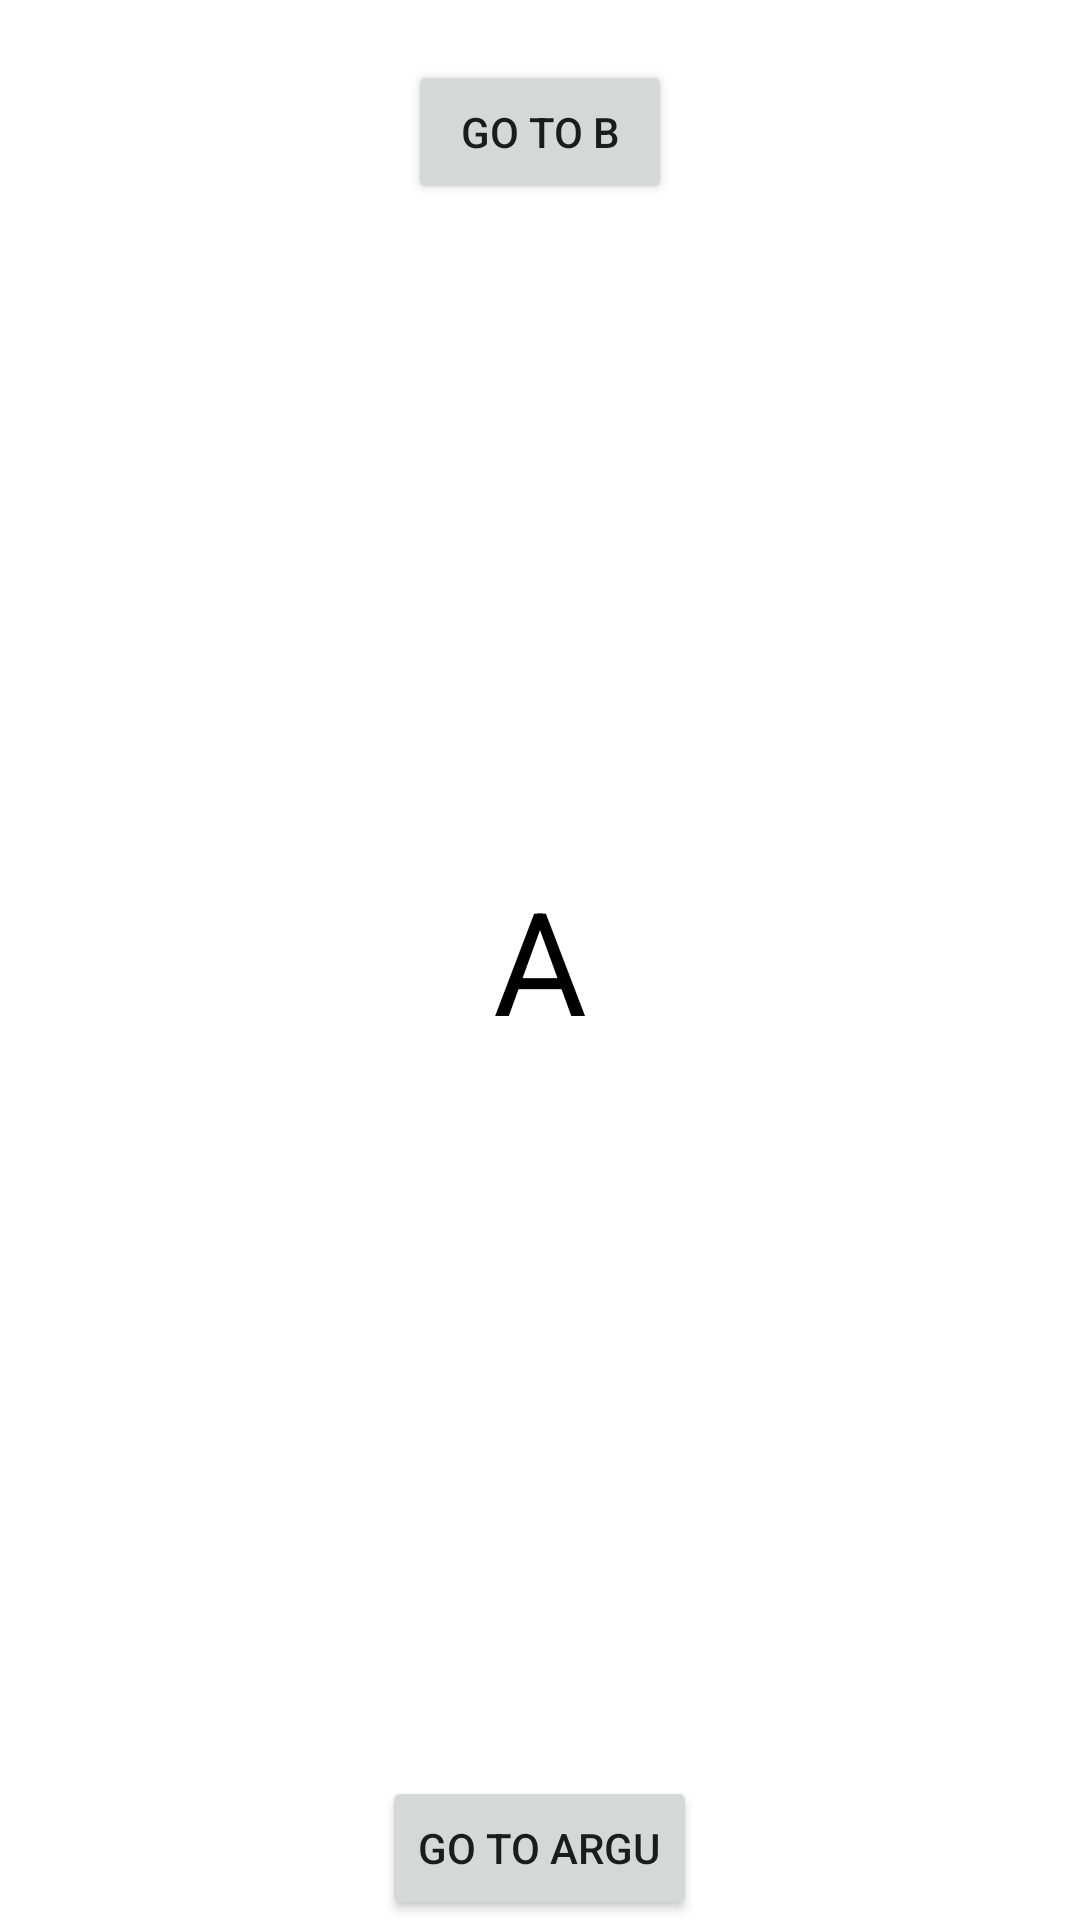

Layout XML and referenced resources for this Android screen:
<!-- AndroidManifest.xml: application theme Theme.FragmentTransaction -->
<!-- res/layout/fragment_a.xml -->
<?xml version="1.0" encoding="utf-8"?>
<FrameLayout xmlns:android="http://schemas.android.com/apk/res/android"
    android:layout_width="match_parent"
    android:layout_height="match_parent">
    <Button
        android:layout_marginTop="20dp"
        android:layout_gravity="center_horizontal"
        android:id="@+id/gotob"
        android:text="@string/go_to_b"
        android:layout_width="wrap_content"
        android:layout_height="wrap_content"/>
     <Button
         android:layout_gravity="bottom|center_horizontal"
         android:text="@string/go_to_argu"
         android:id="@+id/go_to_arguments"
         android:layout_width="wrap_content"
         android:layout_height="wrap_content"/>
<TextView
    android:text="@string/a"
    android:layout_width="wrap_content"
    android:layout_height="wrap_content"
    android:layout_gravity="center"
    android:textColor="@color/black"
    android:textSize="48sp"/>
</FrameLayout>
<!-- resources referenced by this layout -->
<resources>
  <string name="a">A</string>
  <string name="go_to_argu">go to argu</string>
  <string name="go_to_b">go to b</string>
  <style name="Theme.FragmentTransaction" parent="Theme.MaterialComponents.DayNight.DarkActionBar">
          
          <item name="colorPrimary">@color/purple_500</item>
          <item name="colorPrimaryVariant">@color/purple_700</item>
          <item name="colorOnPrimary">@color/white</item>
          
          <item name="colorSecondary">@color/teal_200</item>
          <item name="colorSecondaryVariant">@color/teal_700</item>
          <item name="colorOnSecondary">@color/black</item>
          
          <item name="android:statusBarColor">?attr/colorPrimaryVariant</item>
          
      </style>
  <!-- not gathered from this repository: default colours our renderer supplied (Android Studio template values) -->
  <color name="purple_500">#FF6200EE</color>
  <color name="purple_700">#FF3700B3</color>
  <color name="teal_200">#FF03DAC5</color>
  <color name="teal_700">#FF018786</color>
  <color name="black">#FF000000</color>
  <color name="white">#FFFFFFFF</color>
</resources>
